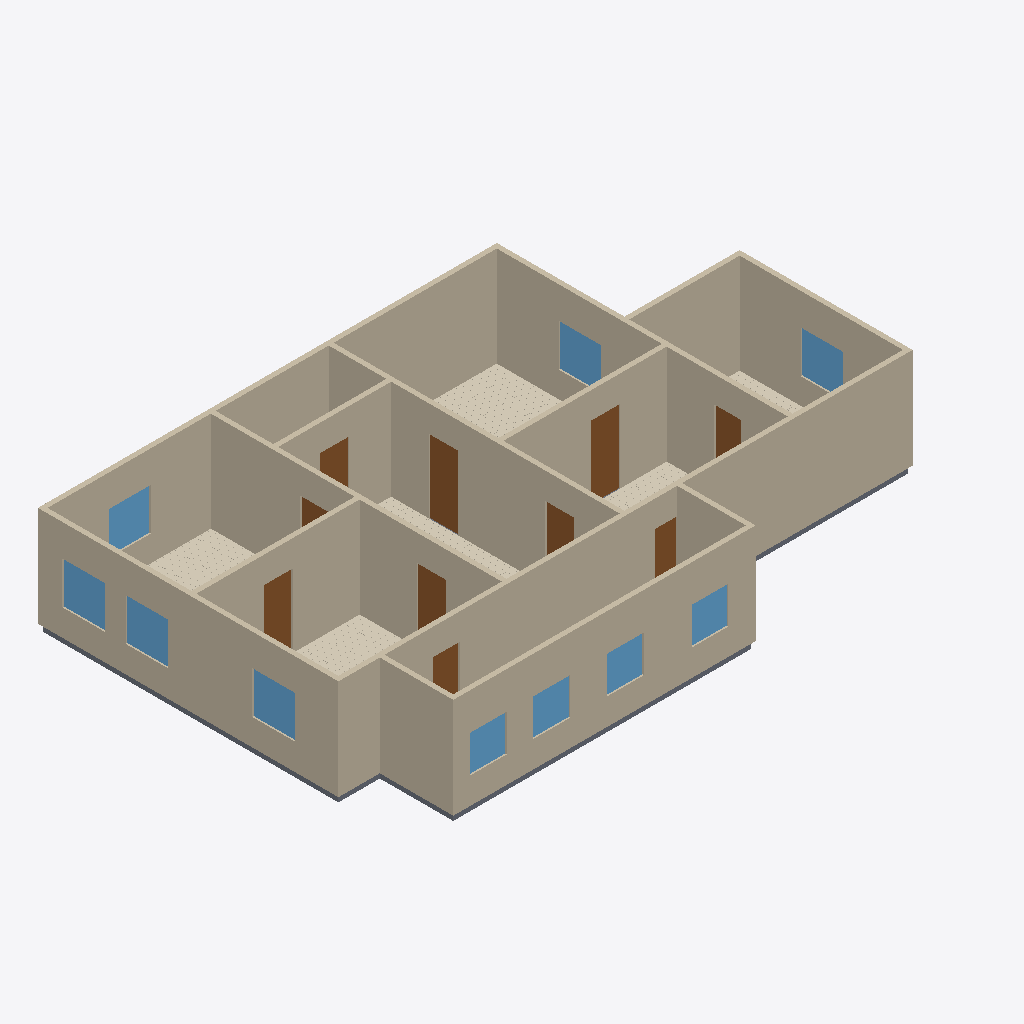
Isometric view of an IFC building model (IFC-SPF (STEP), schema IFC4, length unit metre), seen from the south-west, elements coloured by IFC class: 14 walls (beige), 10 doors (brown), 10 windows (light blue), 6 coverings (cream), 5 slabs (grey).
Extent 16.6 m × 10.8 m × 3.1 m (x, y, z). Elements (50): 14 IfcWall, 10 IfcDoor, 10 IfcWindow, 8 IfcCovering, 8 IfcSlab.

HEADER;
FILE_DESCRIPTION(('ViewDefinition[DesignTransferView]'),'2;1');
FILE_NAME('/dev/null','2026-06-14T10:37:55+00:00',(''),(''),'IfcOpenShell 0.8.5','IfcOpenShell 0.8.5','Nobody');
FILE_SCHEMA(('IFC4'));
ENDSEC;
DATA;
#1=IFCPROJECT('0JMiL6KdbBrwuW1zmIKHvh',$,'Eureka Residence',$,$,$,$,(#10),#5);
#12=IFCSITE('3SLgmH01zDPwkyFxACQIDu',$,'Site',$,$,$,$,$,$,$,$,$,$,$);
#13=IFCBUILDING('2OUbsLk6z1TRn$bSeIoO_l',$,'Eureka House',$,$,$,$,$,$,$,$,$);
#14=IFCBUILDINGSTOREY('1tgmyyqd55NuSP55tUVY33',$,'Ground Floor',$,$,$,$,$,$,$);
#18=IFCWALL('1AoDE0yVz8UgnU9q$hmGFX',$,'Wall',$,$,#38,#27,$,$);
#79=IFCWALL('21qnIowpn3VOSBBBwXXH8q',$,'Wall',$,$,#98,#88,$,$);
#139=IFCWALL('0SBTaFLXfBQOR_OpYRiKqr',$,'Wall',$,$,#158,#148,$,$);
#199=IFCWALL('1lCq5zrIT98uS6t1DC2e5C',$,'Wall',$,$,#218,#208,$,$);
#219=IFCWALL('0kNIx95vPFCASNvtDS6Id_',$,'Wall',$,$,#238,#228,$,$);
#179=IFCWALL('3JiYtDUtf0GvOQiH5Q8hQZ',$,'Wall',$,$,#198,#188,$,$);
#159=IFCWALL('2OKNm0grrBLwZRfLwUsE1u',$,'Wall',$,$,#178,#168,$,$);
#59=IFCWALL('06ddolbqP1mubnuFidBuWT',$,'Wall',$,$,#78,#68,$,$);
#239=IFCWALL('2wcJu1ynH76AxxRfsl7y7X',$,'Wall',$,$,#258,#248,$,$);
#39=IFCWALL('3GRSNRKzDA69F6rtKPRs6s',$,'Wall',$,$,#58,#48,$,$);
#259=IFCWALL('0agYcpYQHAJe9kdXDPacWB',$,'Wall',$,$,#278,#268,$,$);
#119=IFCWALL('1EJha4Xmz90umi9zpnxqck',$,'Wall',$,$,#138,#128,$,$);
#99=IFCWALL('3XPp9cF_r4kh02xf8FUfDg',$,'Wall',$,$,#118,#108,$,$);
#2936=IFCCOVERING('1gq3t2B3z1rR2OeaHS1mhZ',$,'Sitting Room - Hardwood Flooring',$,$,#2948,#2938,$,.FLOORING.);
#279=IFCWALL('0HQc3$HqDDywtTOsL0$VWN',$,'Wall',$,$,#298,#288,$,$);
#3870=IFCCOVERING('1GAscTUx55tPykYOi2PKWk',$,'Dining Room - Hardwood Flooring',$,$,#3882,#3872,$,.FLOORING.);
#2008=IFCCOVERING('01oYQXneP2QQkEkw3qMHKv',$,'Kitchen - Hardwood Flooring',$,$,#2020,#2010,$,.FLOORING.);
#3986=IFCDOOR('2GXmvidJn44BV90dYpOZkM',$,'Foyer -) Sitting',$,$,#4006,#3995,$,2.1336,0.8382000000000001,$,$,$);
#403=IFCDOOR('35kIhLZhT0VASyBqQfkm6C',$,'Family -) Sitting',$,$,#423,#412,$,2.1336,0.8382000000000001,$,$,$);
#4904=IFCCOVERING('0DUhlUurn9LRhcrjyMMeGt',$,'Foyer - Hardwood Flooring',$,$,#4916,#4906,$,.FLOORING.);
#5874=IFCSLAB('00Z7FyFXb6LwTBdKAoPH4Y',$,'Slab - Scullery',$,$,#5893,#5883,$,.FLOOR.);
#3053=IFCWINDOW('3PtP0LLLz9UAqR0utGkomq',$,'Window - Dining W2',$,$,#3074,#3063,$,1.2192,1.2192,$,$,$);
#1255=IFCWINDOW('2e6OztvhvEehJgZuDeY_pi',$,'Window - Kitchen W',$,$,#1279,#1268,$,1.2192,1.2192,$,$,$);
#3010=IFCWINDOW('3m2tBMMbXDzfUphRHdqVCv',$,'Window - Dining W1',$,$,#3031,#3020,$,1.2192,1.2192,$,$,$);
#2082=IFCWINDOW('29xqUyMCvFzRexvd0H2Y6D',$,'Window - Sitting E',$,$,#2103,#2092,$,1.2192,1.2192,$,$,$);
#5271=IFCWINDOW('3zspoTkOHFmwf2rsy9MXK_',$,'Window - Extension E',$,$,#5292,#5281,$,1.2192,1.2192,$,$,$);
#3096=IFCWINDOW('0Mv9HeCA9EOhxZFniFEGtk',$,'Window - Dining N',$,$,#3117,#3106,$,1.2192,1.2192,$,$,$);
#1171=IFCDOOR('0oV10g$1j9nBRP7KJTVg0a',$,'Kitchen -) Dining',$,$,#1191,#1180,$,2.1336,0.8382000000000001,$,$,$);
#1097=IFCCOVERING('11QXaPIHT7_B4jV7GQRiNB',$,'Family Room - Hardwood Flooring',$,$,#1109,#1099,$,.FLOORING.);
#6021=IFCWINDOW('2r0fNYLCj0PQJa7tjWoVtm',$,'Window - Scullery S3',$,$,#6042,#6031,$,1.0668000000000002,1.0668,$,$,$);
#5935=IFCWINDOW('0JKX7FAZb19h3QLHabscZq',$,'Window - Scullery S1',$,$,#5956,#5945,$,1.0668000000000002,1.0668,$,$,$);
#5978=IFCWINDOW('11udJ1UsX6zQXNFQ0gm4jl',$,'Window - Scullery S2',$,$,#5999,#5988,$,1.0668000000000002,1.0668,$,$,$);
#6064=IFCWINDOW('32jlJWkgz8X8Gw3xIyMf9_',$,'Window - Scullery S4',$,$,#6085,#6074,$,1.0668000000000002,1.0668,$,$,$);
#4028=IFCDOOR('15Imysu8rEyOoFAcWqKM4y',$,'Foyer -) Kitchen',$,$,#4048,#4037,$,2.1336,0.8382000000000001,$,$,$);
#445=IFCDOOR('1uebgusqX83QhV$ePCnXI4',$,'Family -) Scullery',$,$,#465,#454,$,2.1336,0.762,$,$,$);
#3944=IFCDOOR('1ljRX5PwPFve1aBwa7pcCw',$,'Foyer -) Family',$,$,#3964,#3953,$,2.1336,0.8382000000000001,$,$,$);
#1110=IFCSLAB('0vng68zMv3q8fLlPQuOygi',$,'Slab - Kitchen',$,$,#1129,#1119,$,.FLOOR.);
#1213=IFCDOOR('0GIIp2uz9A7weAjeb97Gww',$,'Kitchen -) Scullery',$,$,#1233,#1222,$,2.1336,0.762,$,$,$);
#4112=IFCDOOR('0k_$zLMDXBPAczAQN9gtCn',$,'Foyer -) Vestibule',$,$,#4132,#4121,$,2.1336,0.8382000000000001,$,$,$);
#361=IFCDOOR('0seAG$hy9C89seBscDIZbM',$,'Family -) Extension',$,$,#381,#370,$,2.1336,0.762,$,$,$);
#5861=IFCCOVERING('1IABswBST7Ie8qeNE16Haf',$,'Extension - Hardwood Flooring',$,$,#5873,#5863,$,.FLOORING.);
#2949=IFCSLAB('3Dznt$gVD5lQ0ik72arCk0',$,'Slab - Dining Room',$,$,#2968,#2958,$,.FLOOR.);
#5210=IFCSLAB('0G_xBX4r114veJBy5g3cRl',$,'Slab - Extension',$,$,#5229,#5219,$,.FLOOR.);
#4070=IFCDOOR('2P1DUJGq931BKgBirVRBk2',$,'Foyer -) Dining',$,$,#4090,#4079,$,2.1336,0.8382000000000001,$,$,$);
#299=IFCSLAB('1qF1H8q8P3HRtb6gpYPNj4',$,'Slab - Family Room',$,$,#318,#308,$,.FLOOR.);
ENDSEC;
